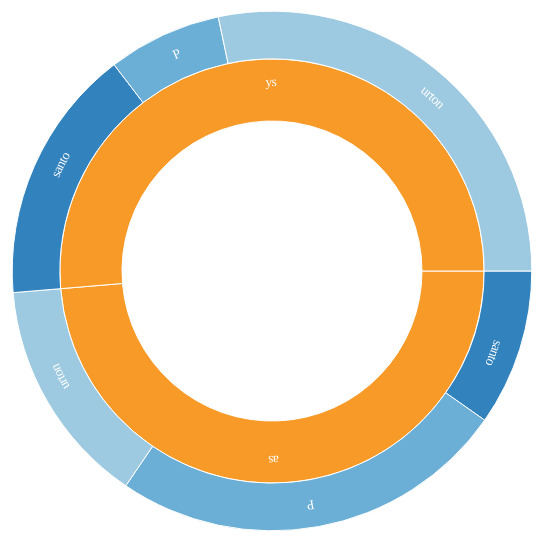
D3 v3 page, settled after 360 driven frames (6 s of simulated time); the page loaded 1 data file(s).


// ── application.js
var width = 960,
    height = 700,
	radius = 300;
    // radius = Math.min(width, height) / 2;

var svg = d3.select("#graph").append("svg")
    .attr("width", width)
    .attr("height", height)
  	.append("g")
    .attr("transform", "translate(" + width / 2 + "," + height / 2 + ")");

var partition = d3.layout.partition()
    .sort(null)
    .size([2 * Math.PI, radius * radius])
    .value(function(d) { return d.size; });

var arc = d3.svg.arc()
    .startAngle(function(d) { return d.x; })
    .endAngle(function(d) { return d.x + d.dx; })
    .innerRadius(function(d) { return Math.sqrt(d.y); })
    .outerRadius(function(d) { return Math.sqrt(d.y + d.dy); });

var depth1_colors = d3.scale.ordinal()
	.range(["#F89A28", "#F89A28"]);
	
var depth2_colors = d3.scale.category20c();

var politician_colors = d3.scale.ordinal()
	.range(["rgb(92,188,239)", "rgb(255,76,76)", "rgb(150,163,170)"])
	.domain("D","I","R");

d3.json("data.json", function(error, root) {
	var g = svg.datum(root).selectAll("g")
	    .data(partition.nodes)
	    .enter().append("g");
		
	if(root.children[0].value >= root.children[1].value)
		g.attr("transform", "rotate(-90)");
	else
		g.attr("transform", "rotate(90)");
	
	var path = g.append("path")
	    .attr("d", arc)
		.attr("id", function(d, i) { return "path" + i; })
	    .attr("stroke", "#FFF")
	    .attr("fill", function(d, i) {
			if(d.depth == 0)
				return "#000";
			else if(d.depth == 1)
				return depth1_colors(i);
			else if(d.depth == 2)
				return depth2_colors(d.name);
			else
				return politician_colors(d.party);
		})
	    .attr("fill-rule", "evenodd")
		.attr("opacity", function(d) {
			if(d.depth == 0)
				return 0;
			else if(d.depth > 2)
				return 0;
		})
		.on("click", function(d) {
			if(d.depth > 1) {
				var oldD = d;
			
				var paths = d3.selectAll("path").filter(function(d) {
					if(d.parent == oldD) {
						return this;
					}
				})
				.transition()
				.duration(250)
				.attr("opacity", function(d) {
					if(d3.select(this)[0][0].attributes.opacity.value == "0")
						return 1;
					else
						return 0;
				});
			}
		})
	    .each(stash);
	
	var text = g.append("text")
		.attr("font-size", "0.85em")
		.attr("fill", "#FFF")
		.attr("text-anchor", "middle")
		.attr("dy", "2em")
		.attr("transform", function(d) { return "rotate(" + (d.dx * 180)/(2 * Math.PI) + ")"; })
      	.append("textPath")
        .attr("xlink:href", function(d, i) { return "#path" + i; })
		.attr("opacity", function(d) {
			if(d.depth == 0)
				return 0;
			else if(d.depth > 2)
				return 0;
		})
		.text(function(d) { return d.name; });

	// d3.selectAll("input").on("change", function change() {
	// 		var value = this.value === "count"
	// 		    ? function() { return 1; }
	// 		    : function(d) { return d.size; };
	// 
	// 		path.data(partition.value(value).nodes)
	// 			.transition()
	// 		    .duration(1500)
	// 		    .attrTween("d", arcTween);
	// 	});
});

function stash(d) {
	d.x0 = d.x;
	d.dx0 = d.dx;
}

function arcTween(a) {
	var i = d3.interpolate({x: a.x0, dx: a.dx0}, a);
	
	return function(t) {
	  var b = i(t);
	
	  a.x0 = b.x;
	  a.dx0 = b.dx;
	
	  return arc(b);
	};
}

d3.select(self.frameElement).style("height", height + "px");

### data: data.json
{
 "name": "Immigration Modernization Act of 2013",
 "children": [
  {
   "name": "Yeas",
   "children": [
    "{... 2 keys}",
    "{... 2 keys}",
    "{... 2 keys}"
   ]
  },
  {
   "name": "Nays",
   "children": [
    "{... 2 keys}",
    "{... 2 keys}",
    "{... 2 keys}"
   ]
  }
 ]
}